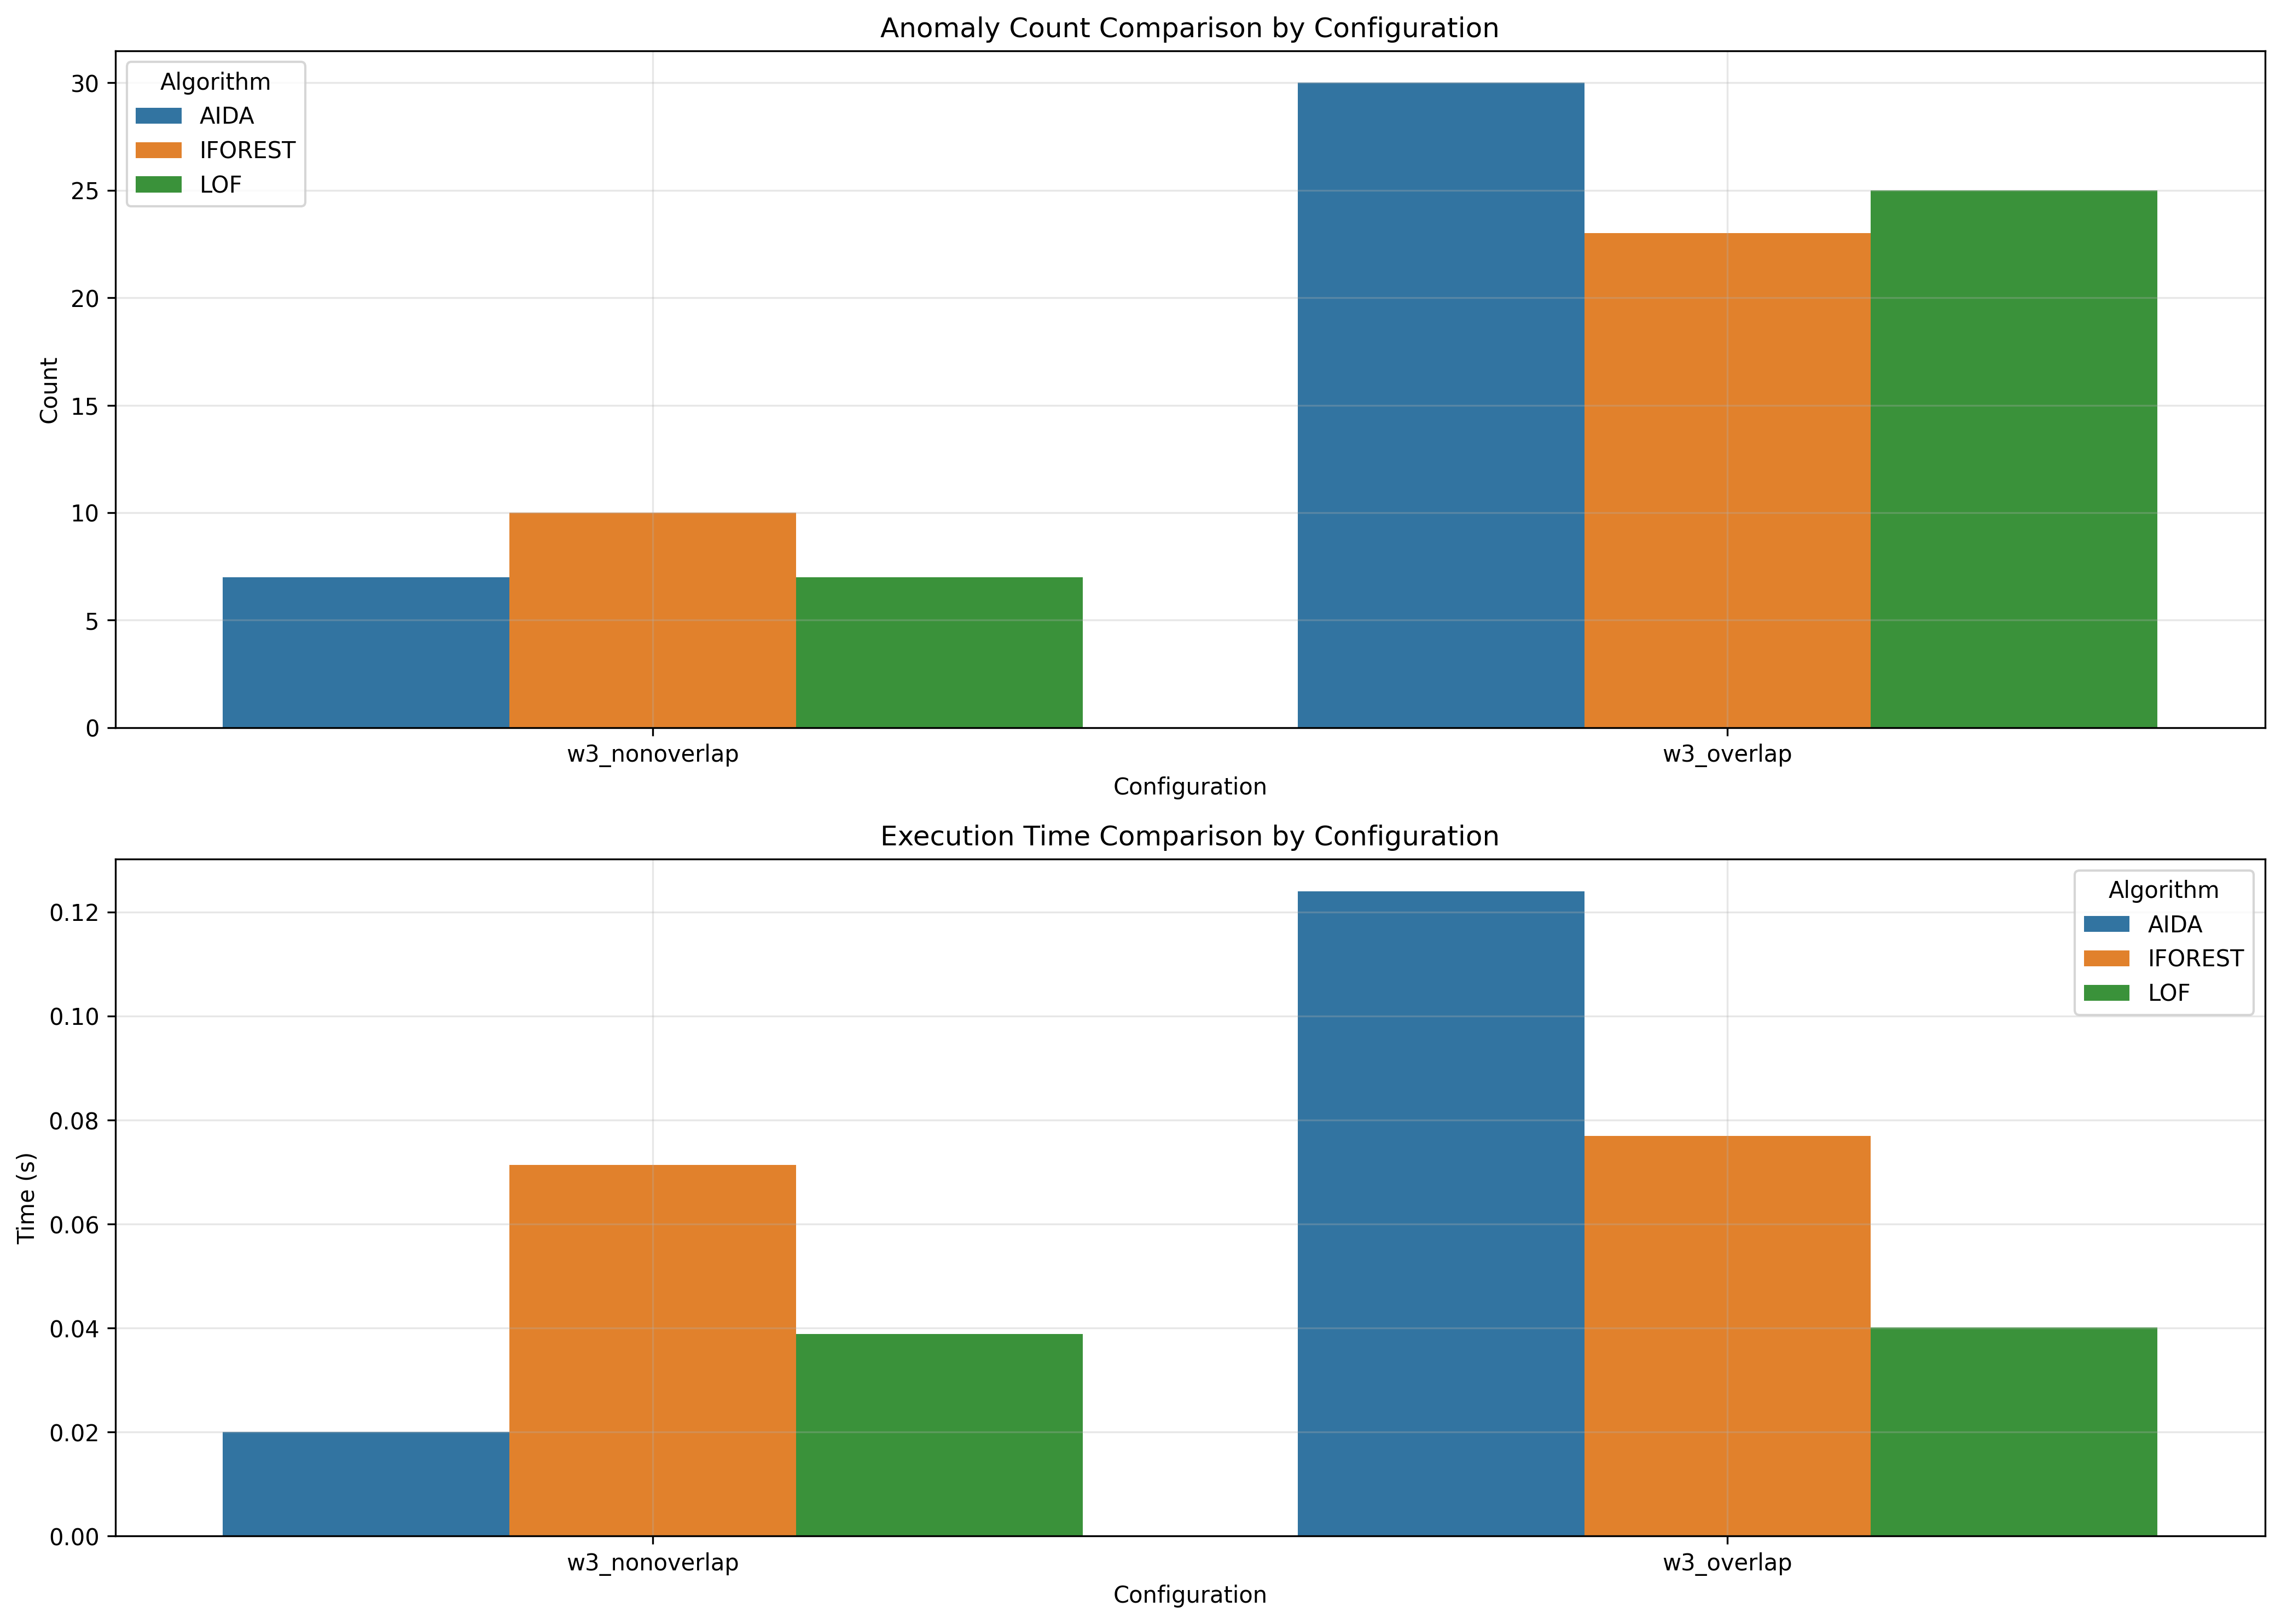

The table this chart was drawn from, first rows:
window_size, overlap_type, aida_count, iforest_count, lof_count, aida_time, iforest_time, lof_time
3, nonoverlap, 7, 10, 7, 0.02, 0.07134, 0.03889
3, overlap, 30, 23, 25, 0.124, 0.07694, 0.04015
